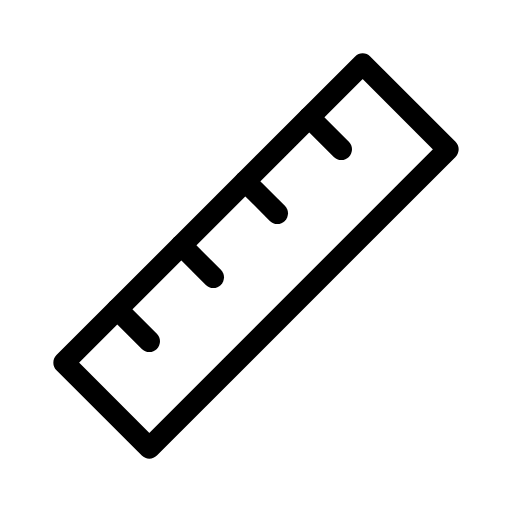
t = 0.00 s
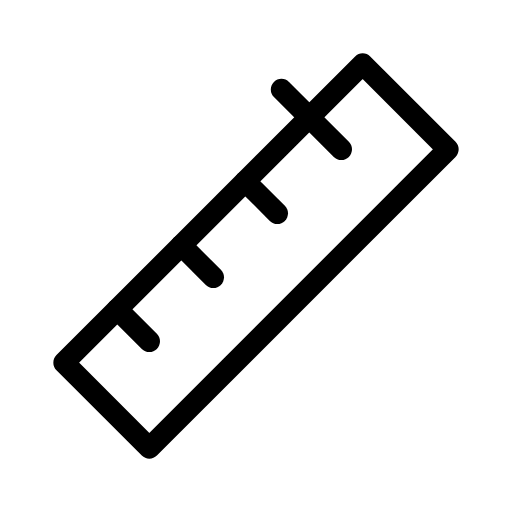
t = 0.45 s
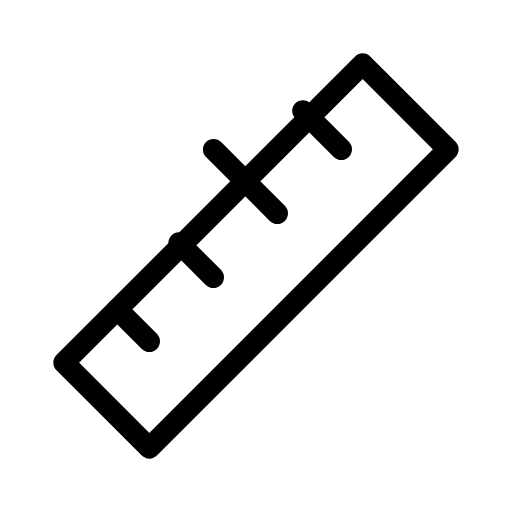
t = 1.01 s
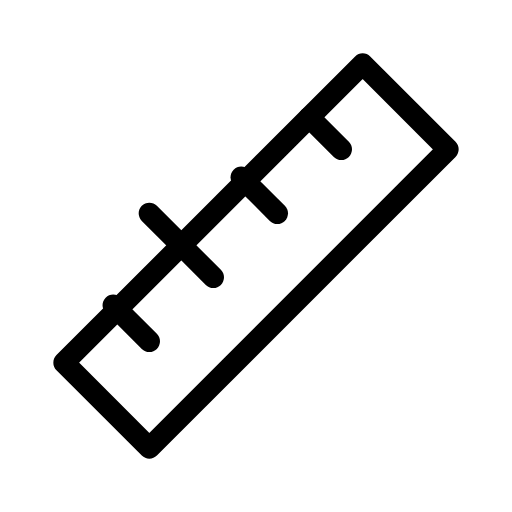
t = 1.50 s
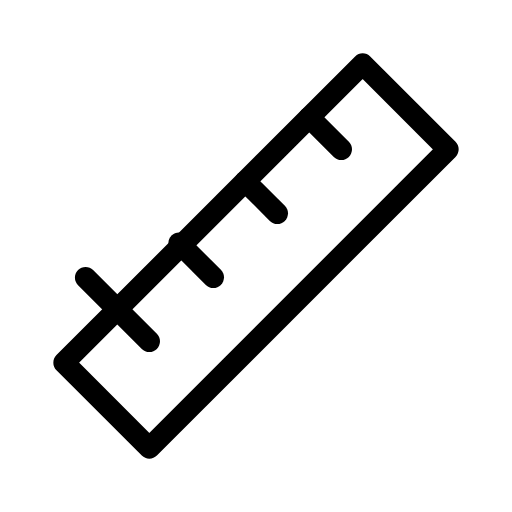
t = 1.99 s
t = 2.55 s: frame unchanged from t = 0.00 s, image omitted

The animated SVG that drew these frames (rendered in a browser with its animation timeline set to each time). Animation: 4 SMIL elements (animate=4); one cycle of 3.00 s, repeats indefinitely.

<svg xmlns="http://www.w3.org/2000/svg" width="24" height="24" viewBox="0 0 24 24" fill="none" stroke="currentColor"
     stroke-width="1" stroke-linecap="round" stroke-linejoin="round"
     class="icon icon-tabler icons-tabler-animated icon-tabler-ruler-2">
    <path stroke="none" d="M0 0h24v24H0z" fill="none"/>
    <path d="M17 3l4 4l-14 14l-4 -4l14 -14"/>
    <path d="M16 7l-1.5 -1.5">
        <animate attributeName="d" values="M16 7l-1.5 -1.5;M16 7l-3 -3;M16 7l-1.5 -1.5;M16 7l-1.5 -1.5" keyTimes="0;0.2;0.4;1" dur="3s" repeatCount="indefinite" calcMode="spline" keySplines="0.42 0 0.58 1;0.42 0 0.58 1;0.42 0 0.58 1"/>
    </path>
    <path d="M13 10l-1.5 -1.5">
        <animate attributeName="d" values="M13 10l-1.5 -1.5;M13 10l-1.5 -1.5;M13 10l-3 -3;M13 10l-1.5 -1.5;M13 10l-1.5 -1.5" keyTimes="0;0.15;0.35;0.55;1" dur="3s" repeatCount="indefinite" calcMode="spline" keySplines="0.42 0 0.58 1;0.42 0 0.58 1;0.42 0 0.58 1;0.42 0 0.58 1"/>
    </path>
    <path d="M10 13l-1.5 -1.5">
        <animate attributeName="d" values="M10 13l-1.5 -1.5;M10 13l-1.5 -1.5;M10 13l-3 -3;M10 13l-1.5 -1.5;M10 13l-1.5 -1.5" keyTimes="0;0.3;0.5;0.7;1" dur="3s" repeatCount="indefinite" calcMode="spline" keySplines="0.42 0 0.58 1;0.42 0 0.58 1;0.42 0 0.58 1;0.42 0 0.58 1"/>
    </path>
    <path d="M7 16l-1.5 -1.5">
        <animate attributeName="d" values="M7 16l-1.5 -1.5;M7 16l-1.5 -1.5;M7 16l-3 -3;M7 16l-1.5 -1.5;M7 16l-1.5 -1.5" keyTimes="0;0.45;0.65;0.85;1" dur="3s" repeatCount="indefinite" calcMode="spline" keySplines="0.42 0 0.58 1;0.42 0 0.58 1;0.42 0 0.58 1;0.42 0 0.58 1"/>
    </path>
</svg>
